Photos from the image-classification dataset "defect_type" in the GitHub repository iz0301/AFRL-Capstone-2020. Its 3 classes are: eraser mark defect, none, pencil mark defect.

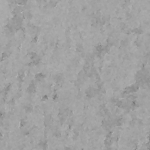
Label: eraser mark defect

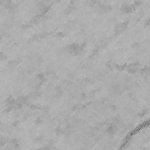
Label: pencil mark defect

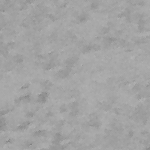
Label: none

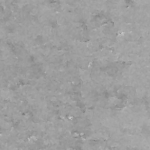
Label: none

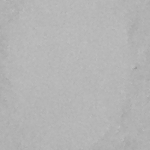
Label: eraser mark defect

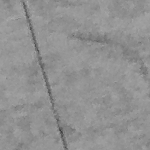
Label: pencil mark defect
